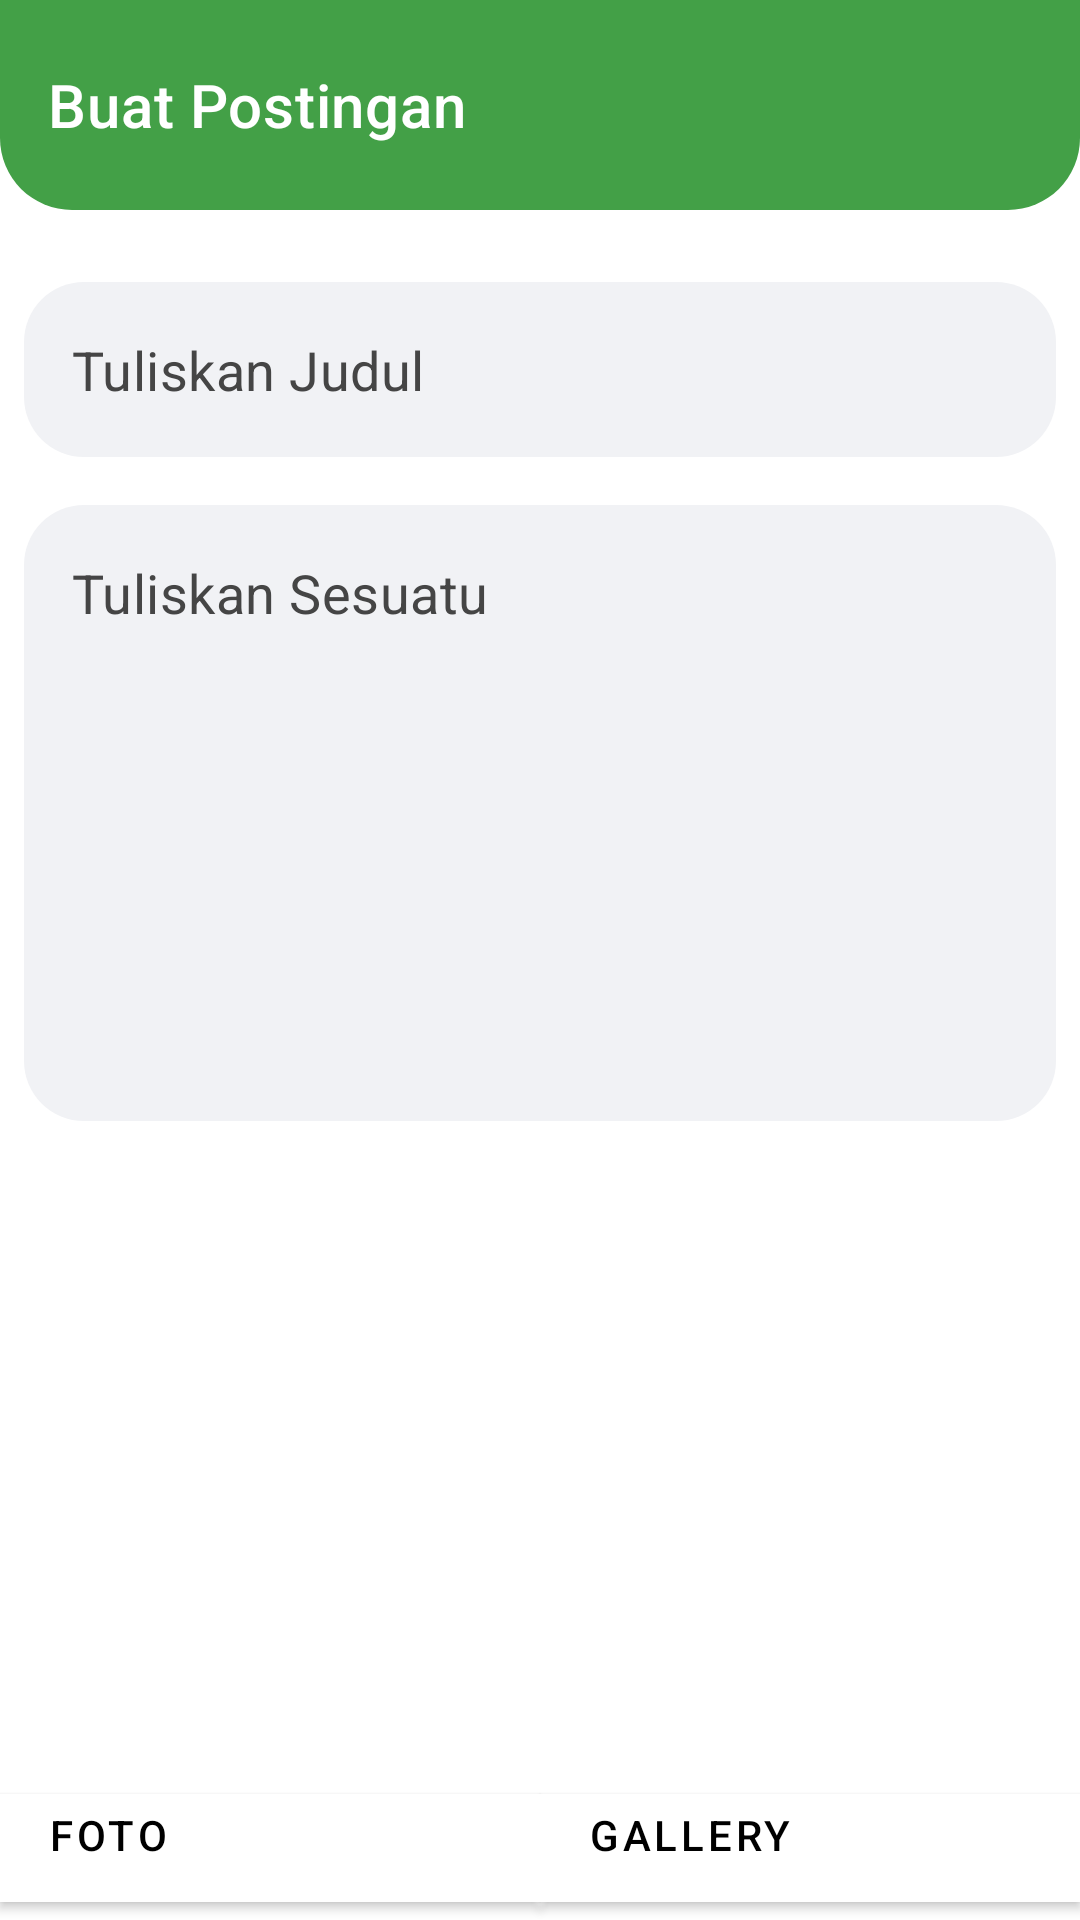

Reconstruct the res/layout file that produces this screen, plus the resources it refers to.
<!-- AndroidManifest.xml: application theme AppTheme -->
<!-- res/layout/activity_create.xml -->
<?xml version="1.0" encoding="utf-8"?>
<androidx.coordinatorlayout.widget.CoordinatorLayout xmlns:android="http://schemas.android.com/apk/res/android"
    xmlns:app="http://schemas.android.com/apk/res-auto"
    xmlns:tools="http://schemas.android.com/tools"
    android:layout_width="match_parent"
    android:layout_height="match_parent"
    tools:context=".ui.createPost.CreateActivity">


    <com.google.android.material.appbar.AppBarLayout
        android:layout_width="match_parent"
        app:elevation="0dp"
         android:background="@android:color/transparent"
        android:layout_height="70dp">
        <androidx.appcompat.widget.Toolbar
            android:id="@+id/toolbar"
            app:title="Buat Postingan"
            android:elevation="4dp"
            android:background="@drawable/background_profile"
            app:titleTextColor="@android:color/white"
            android:layout_width="match_parent"
            android:layout_height="70dp"

            />

    </com.google.android.material.appbar.AppBarLayout>
    <ScrollView
        android:layout_width="match_parent"
        android:layout_marginTop="16dp"
        android:layout_marginBottom="8dp"
        android:layout_height="match_parent"
        app:layout_behavior="com.google.android.material.appbar.AppBarLayout$ScrollingViewBehavior"
        >
        <LinearLayout
            android:id="@+id/form_create"
            android:layout_width="match_parent"
            android:layout_height="wrap_content"
            android:orientation="vertical">
            <com.google.android.material.textfield.TextInputLayout
                android:id="@+id/etTitle"
                style="@style/Widget.MaterialComponents.TextInputLayout.OutlinedBox"
                android:layout_width="match_parent"
                android:layout_height="wrap_content"
                android:layout_margin="8dp"
                android:layout_marginBottom="16dp"
                app:boxBackgroundColor="@android:color/transparent"
                app:hintEnabled="false"
                app:layout_constraintEnd_toEndOf="parent"
                app:layout_constraintStart_toStartOf="parent"
                app:layout_constraintTop_toTopOf="parent">

                <com.google.android.material.textfield.TextInputEditText
                    android:id="@+id/post_titile"
                    android:layout_width="match_parent"
                    android:layout_height="wrap_content"

                    android:singleLine="true"
                    android:textSize="18sp"
                    android:hint="@string/title"
                    android:inputType="text|textAutoCorrect|textCapSentences"
                    android:gravity="start"
                    android:paddingStart="16dp"
                    android:paddingEnd="8dp"
                    android:textColorHint="#454545"
                    android:textColor="#454545"
                    android:textColorHighlight="#454545"
                    android:textColorLink="#454545"
                    android:maxLength="50"
                    android:background="@drawable/edit_text_rounded_grey"
                    />
            </com.google.android.material.textfield.TextInputLayout>

            <com.google.android.material.textfield.TextInputLayout
                android:id="@+id/ti_content"
                style="@style/Widget.MaterialComponents.TextInputLayout.OutlinedBox"
                android:layout_width="match_parent"
                android:layout_height="wrap_content"
                android:layout_margin="8dp"
                android:layout_marginBottom="8dp"
                app:boxBackgroundColor="@android:color/transparent"
                app:hintEnabled="false"
                app:layout_constraintEnd_toEndOf="parent"
                app:layout_constraintStart_toStartOf="parent"
                app:layout_constraintTop_toBottomOf="@+id/etTitle"
                app:layout_constraintVertical_bias="0.51">

                <com.google.android.material.textfield.TextInputEditText
                    android:id="@+id/post_content"
                    android:layout_width="match_parent"
                    android:layout_height="wrap_content"
                    android:background="@drawable/edit_text_rounded_grey"
                    android:gravity="start"
                    android:hint="@string/tuliskan"
                    android:inputType="textMultiLine|textAutoCorrect|textCapSentences"
                    android:imeOptions="actionNext"
                    android:scrollbars="vertical"
                    android:paddingStart="16dp"
                    android:paddingEnd="8dp"
                    android:minLines="8"
                    android:textColor="#454545"
                    android:textColorHighlight="#EEE8E8"
                    android:textColorHint="#454545"
                    android:textColorLink="#454545"
                    android:textSize="18sp" />
            </com.google.android.material.textfield.TextInputLayout>
            <GridView
                android:id="@+id/grid_view"
                android:layout_width="match_parent"
                android:layout_height="200dp"
                android:numColumns="3"

                />

        </LinearLayout>
    </ScrollView>
<LinearLayout
    android:layout_gravity="bottom"
    android:layout_width="match_parent"
    android:orientation="horizontal"
    android:layout_height="wrap_content">
    <com.google.android.material.button.MaterialButton
        android:id="@+id/action_camera"
        android:layout_weight="1"
        app:cornerRadius="0dp"
        android:layout_width="match_parent"
        app:iconTint="@color/colorPrimary"
        android:backgroundTint="@android:color/white"
        android:text="@string/foto"
        android:gravity="start"
        app:elevation="0dp"
        android:textColor="@android:color/black"
        app:icon="@drawable/ic_camera_alt_black_24dp"
        android:layout_height="wrap_content"/>
    <com.google.android.material.button.MaterialButton
        android:id="@+id/action_library"
        android:layout_weight="1"
        android:layout_width="match_parent"
        app:iconTint="@color/colorPrimary"
        android:backgroundTint="@android:color/white"
        android:text="@string/gallery"
        app:cornerRadius="0dp"
        app:elevation="0dp"
        android:gravity="start"
        android:textColor="@android:color/black"
        app:icon="@drawable/ic_photo_library_black_24dp"
        android:layout_height="wrap_content"/>
</LinearLayout>


</androidx.coordinatorlayout.widget.CoordinatorLayout>
<!-- resources referenced by this layout -->
<resources>
  <color name="colorPrimary">#43A047</color>
  <!-- drawable background_profile (drawable) -->
  <?xml version="1.0" encoding="utf-8"?>
  <shape
      android:shape="rectangle"
      android:tint="@color/colorPrimary"
      xmlns:android="http://schemas.android.com/apk/res/android">
      <corners
          android:bottomRightRadius="24dp"
          android:bottomLeftRadius="24dp"
          />
  
  
  </shape>
  <!-- drawable edit_text_rounded_grey (drawable) -->
  <?xml version="1.0" encoding="utf-8"?>
  <shape android:shape="rectangle" xmlns:android="http://schemas.android.com/apk/res/android">
      <solid android:color="@color/colorBgGrey"/>
      <corners android:bottomLeftRadius="20dp"
          android:bottomRightRadius="20dp"
          android:topLeftRadius="20dp"
          android:topRightRadius="20dp"/>
  
  
      <padding android:left="15dp"
          android:right="15dp"
          android:top="15dp"
          android:bottom="15dp"/>
  </shape>
  <string name="foto">Foto</string>
  <string name="gallery">Gallery</string>
  <string name="title">Tuliskan Judul</string>
  <string name="tuliskan">Tuliskan Sesuatu</string>
  <style name="AppTheme" parent="Theme.MaterialComponents.Light.NoActionBar">
          
          <item name="colorPrimary">@color/colorPrimary</item>
          <item name="colorPrimaryDark">@color/colorPrimaryDark</item>
          <item name="colorAccent">@color/colorAccent</item>
          <item name="colorControlNormal">@android:color/white</item>
  
      </style>
  <color name="colorBgGrey">#f1f2f5</color>
  <color name="colorPrimaryDark">#7CB342</color>
  <color name="colorAccent">#C0CA33</color>
</resources>
